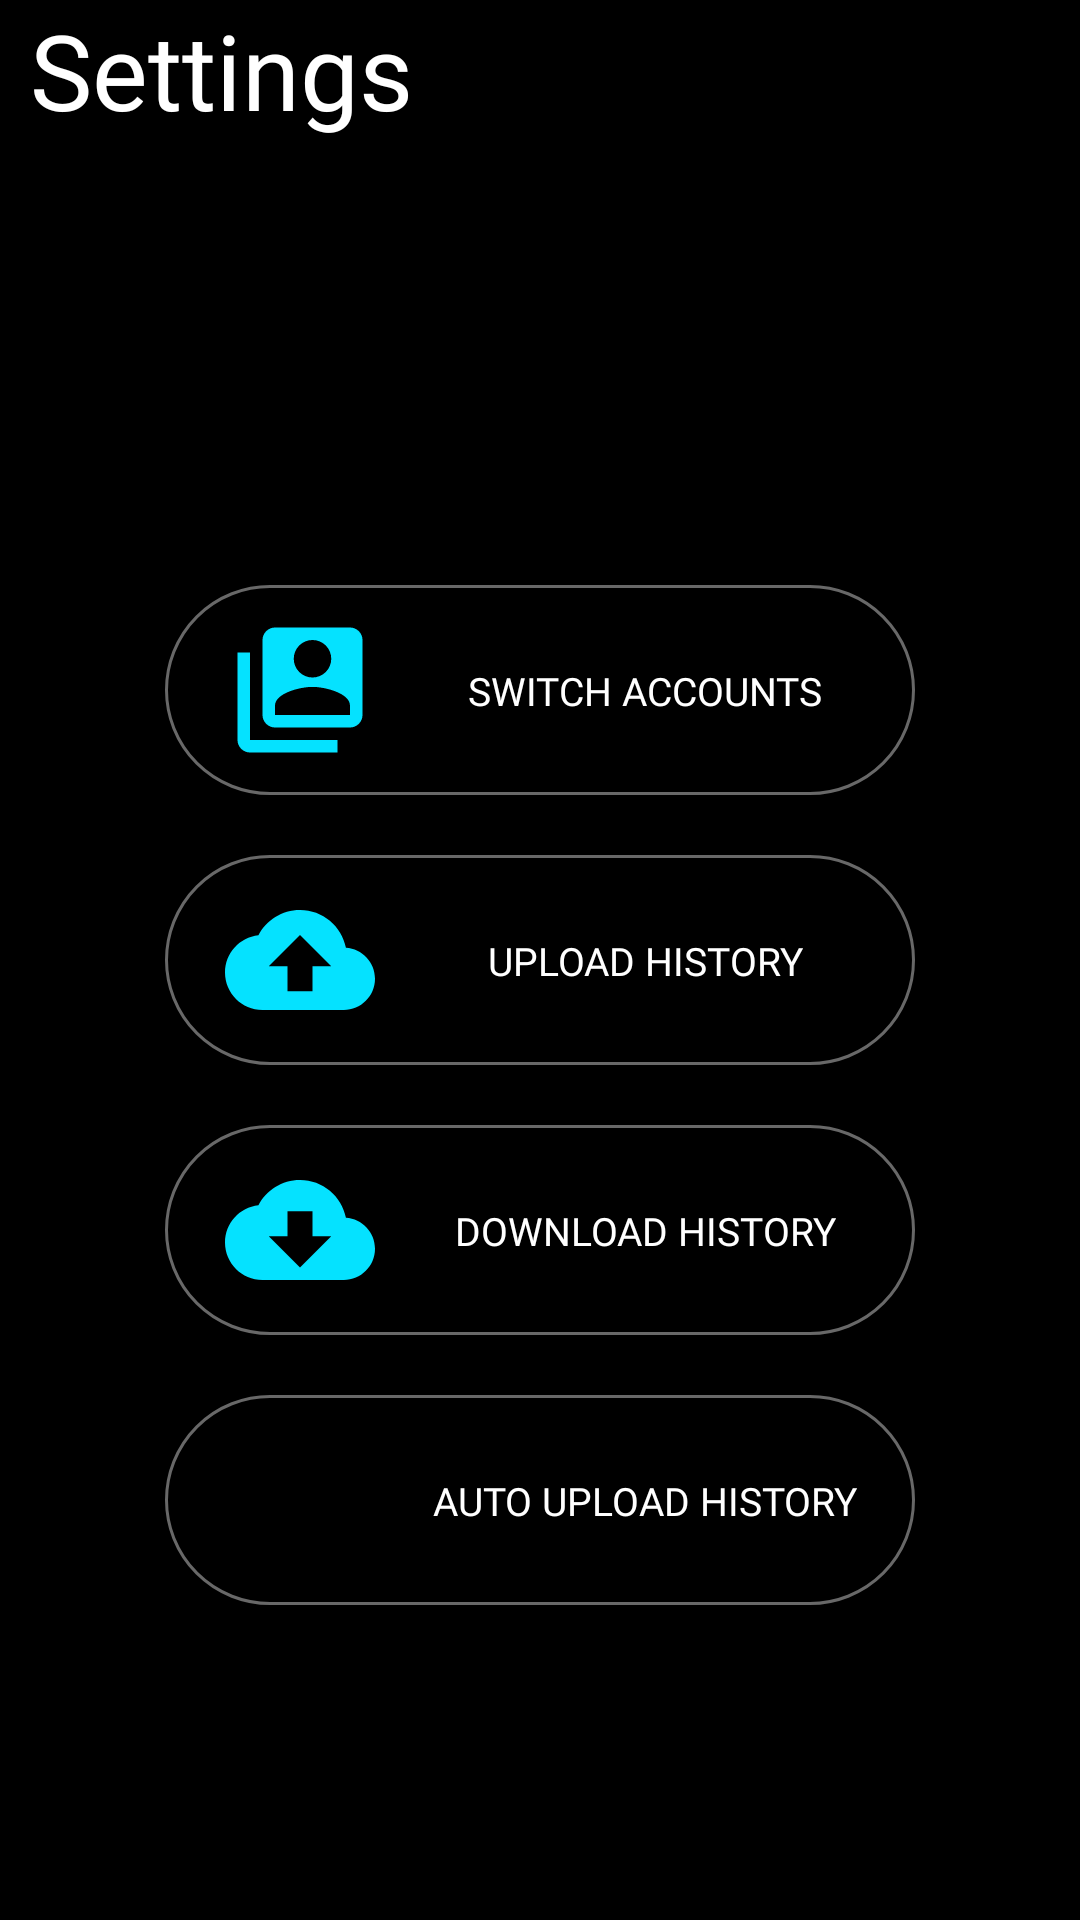

Here is an Android app screen rendered from its layout file. Give the layout XML and the strings, colors and styles it references.
<!-- AndroidManifest.xml: application theme Theme.Muzify -->
<!-- res/layout/fragment_settings.xml -->
<?xml version="1.0" encoding="utf-8"?>
<androidx.constraintlayout.widget.ConstraintLayout xmlns:android="http://schemas.android.com/apk/res/android"
    android:layout_width="match_parent"
    android:layout_height="match_parent"
    xmlns:app="http://schemas.android.com/apk/res-auto"
    xmlns:tool="http://schemas.android.com/tools"
    android:background="@color/black">


    <TextView
        app:layout_constraintTop_toTopOf="parent"
        app:layout_constraintLeft_toLeftOf="parent"
        android:id="@+id/settingsTitle"
        android:text="Settings"
        android:layout_width="match_parent"
        android:layout_height="wrap_content"
        android:textColor="@color/white"
        android:textSize="35dp"
        android:fontFamily="@font/roboto_thin"
        android:layout_marginLeft="10dp"
        />

    <com.google.android.material.imageview.ShapeableImageView
        android:id="@+id/settingsAccountProfilePicture"
        android:layout_width="80dp"
        android:layout_height="80dp"
        app:layout_constraintLeft_toLeftOf="parent"
        app:layout_constraintRight_toRightOf="parent"
        app:layout_constraintTop_toTopOf="parent"
        android:layout_marginTop="50dp"
        tool:src="@drawable/spotify_icon"
        app:shapeAppearanceOverlay="@style/CircleImage"
        />

    <TextView
        android:id="@+id/settingsAccountUserName"
        android:layout_width="wrap_content"
        android:layout_height="wrap_content"
        app:layout_constraintTop_toBottomOf="@id/settingsAccountProfilePicture"
        app:layout_constraintLeft_toLeftOf="parent"
        app:layout_constraintRight_toRightOf="parent"
        android:layout_marginTop="10dp"
        tool:text="Daniel"
        android:textColor="@color/white"
        android:textSize="26sp"
        android:textAlignment="center"
        android:fontFamily="sans-serif-light"
        />

    <androidx.constraintlayout.widget.ConstraintLayout
        android:id="@+id/settingsSwitchAccountButtonLayout"
        android:layout_marginTop="20dp"
        android:layout_width="250dp"
        android:layout_height="wrap_content"
        android:orientation="horizontal"
        android:background="@drawable/border_thin_grey"
        app:layout_constraintTop_toBottomOf="@+id/settingsAccountUserName"
        app:layout_constraintLeft_toLeftOf="parent"
        app:layout_constraintRight_toRightOf="parent">
        <ImageView
            android:id="@+id/settingsSwitchAccountButtonImage"
            app:layout_constraintLeft_toLeftOf="parent"
            app:layout_constraintTop_toTopOf="parent"
            android:layout_width="50dp"
            android:layout_height="50dp"
            android:layout_marginLeft="10dp"
            android:src="@drawable/switch_accounts"/>
        <TextView
            android:layout_width="wrap_content"
            android:layout_height="wrap_content"
            android:text="SWITCH ACCOUNTS"
            android:textSize="13sp"
            android:textColor="@color/white"
            android:fontFamily="@font/roboto"
            app:layout_constraintTop_toTopOf="parent"
            app:layout_constraintLeft_toLeftOf="parent"
            app:layout_constraintRight_toRightOf="parent"
            app:layout_constraintBottom_toBottomOf="parent"
            android:layout_marginLeft="70dp"
            />
    </androidx.constraintlayout.widget.ConstraintLayout>


    <androidx.constraintlayout.widget.ConstraintLayout
        android:id="@+id/settingsUploadHistoryLayout"
        android:layout_marginTop="20dp"
        android:layout_width="250dp"
        android:layout_height="wrap_content"
        android:orientation="horizontal"
        android:background="@drawable/border_thin_grey"
        app:layout_constraintTop_toBottomOf="@+id/settingsSwitchAccountButtonLayout"
        app:layout_constraintLeft_toLeftOf="parent"
        app:layout_constraintRight_toRightOf="parent">
        <ImageView
            android:id="@+id/settingsUploadHistoryButtonImage"
            app:layout_constraintLeft_toLeftOf="parent"
            app:layout_constraintTop_toTopOf="parent"
            android:layout_width="50dp"
            android:layout_height="50dp"
            android:layout_marginLeft="10dp"
            android:src="@drawable/upload_history"/>
        <TextView
            android:layout_width="wrap_content"
            android:layout_height="wrap_content"
            android:text="UPLOAD HISTORY"
            android:textSize="13sp"
            android:textColor="@color/white"
            android:fontFamily="@font/roboto"
            app:layout_constraintTop_toTopOf="parent"
            app:layout_constraintLeft_toLeftOf="parent"
            app:layout_constraintRight_toRightOf="parent"
            app:layout_constraintBottom_toBottomOf="parent"
            android:layout_marginLeft="70dp"
            />
    </androidx.constraintlayout.widget.ConstraintLayout>


    <androidx.constraintlayout.widget.ConstraintLayout
        android:id="@+id/settingsDownloadHistoryLayout"
        android:layout_marginTop="20dp"
        android:layout_width="250dp"
        android:layout_height="wrap_content"
        android:orientation="horizontal"
        android:background="@drawable/border_thin_grey"
        app:layout_constraintTop_toBottomOf="@+id/settingsUploadHistoryLayout"
        app:layout_constraintLeft_toLeftOf="parent"
        app:layout_constraintRight_toRightOf="parent">
        <ImageView
            android:id="@+id/settingsDownloadHistoryButtonImage"
            app:layout_constraintLeft_toLeftOf="parent"
            app:layout_constraintTop_toTopOf="parent"
            android:layout_width="50dp"
            android:layout_height="50dp"
            android:layout_marginLeft="10dp"
            android:src="@drawable/download_history"/>
        <TextView
            android:layout_width="wrap_content"
            android:layout_height="wrap_content"
            android:text="DOWNLOAD HISTORY"
            android:textSize="13sp"
            android:textColor="@color/white"
            android:fontFamily="@font/roboto"
            app:layout_constraintTop_toTopOf="parent"
            app:layout_constraintLeft_toLeftOf="parent"
            app:layout_constraintRight_toRightOf="parent"
            app:layout_constraintBottom_toBottomOf="parent"
            android:layout_marginLeft="70dp"
            />
    </androidx.constraintlayout.widget.ConstraintLayout>

    <androidx.constraintlayout.widget.ConstraintLayout
        android:id="@+id/settingsAutoUploadHistoryLayout"
        android:layout_marginTop="20dp"
        android:layout_width="250dp"
        android:layout_height="wrap_content"
        android:orientation="horizontal"
        android:background="@drawable/border_thin_grey"
        app:layout_constraintTop_toBottomOf="@+id/settingsDownloadHistoryLayout"
        app:layout_constraintLeft_toLeftOf="parent"
        app:layout_constraintRight_toRightOf="parent">
        <ImageView
            android:id="@+id/settingsAutoUploadHistoryImage"
            app:layout_constraintLeft_toLeftOf="parent"
            app:layout_constraintTop_toTopOf="parent"
            android:layout_width="50dp"
            android:layout_height="50dp"
            android:layout_marginLeft="10dp"
            tool:src="@drawable/auto_upload_on"/>
        <TextView
            android:layout_width="wrap_content"
            android:layout_height="wrap_content"
            android:text="AUTO UPLOAD HISTORY"
            android:textSize="13sp"
            android:textColor="@color/white"
            android:fontFamily="@font/roboto"
            app:layout_constraintTop_toTopOf="parent"
            app:layout_constraintLeft_toLeftOf="parent"
            app:layout_constraintRight_toRightOf="parent"
            app:layout_constraintBottom_toBottomOf="parent"
            android:layout_marginLeft="70dp"
            />
    </androidx.constraintlayout.widget.ConstraintLayout>


</androidx.constraintlayout.widget.ConstraintLayout>
<!-- resources referenced by this layout -->
<resources>
  <color name="black">#FF000000</color>
  <color name="white">#FFFFFFFF</color>
  <!-- drawable auto_upload_on (drawable) -->
  <vector android:height="24dp" android:tint="#05E2FF"
      android:viewportHeight="24" android:viewportWidth="24"
      android:width="24dp" xmlns:android="http://schemas.android.com/apk/res/android">
      <path android:fillColor="@android:color/white" android:pathData="M17,7L7,7c-2.76,0 -5,2.24 -5,5s2.24,5 5,5h10c2.76,0 5,-2.24 5,-5s-2.24,-5 -5,-5zM17,15c-1.66,0 -3,-1.34 -3,-3s1.34,-3 3,-3 3,1.34 3,3 -1.34,3 -3,3z"/>
  </vector>
  <!-- drawable border_thin_grey (drawable) -->
  <?xml version="1.0" encoding="UTF-8"?>
  <shape xmlns:android="http://schemas.android.com/apk/res/android" android:shape="rectangle">
      <corners android:radius="90dp"/>
      <padding android:left="10dp" android:right="10dp" android:top="10dp" android:bottom="10dp"/>
      <stroke android:width="1dp" android:color="@color/grey"/>
  </shape>
  <!-- drawable download_history (drawable) -->
  <vector android:height="24dp" android:tint="#05E2FF"
      android:viewportHeight="24" android:viewportWidth="24"
      android:width="24dp" xmlns:android="http://schemas.android.com/apk/res/android">
      <path android:fillColor="@android:color/white" android:pathData="M19.35,10.04C18.67,6.59 15.64,4 12,4 9.11,4 6.6,5.64 5.35,8.04 2.34,8.36 0,10.91 0,14c0,3.31 2.69,6 6,6h13c2.76,0 5,-2.24 5,-5 0,-2.64 -2.05,-4.78 -4.65,-4.96zM17,13l-5,5 -5,-5h3V9h4v4h3z"/>
  </vector>
  <!-- drawable switch_accounts (drawable) -->
  <vector android:height="24dp" android:tint="#05E2FF"
      android:viewportHeight="24" android:viewportWidth="24"
      android:width="24dp" xmlns:android="http://schemas.android.com/apk/res/android">
      <path android:fillColor="@android:color/white" android:pathData="M4,6L2,6v14c0,1.1 0.9,2 2,2h14v-2L4,20L4,6zM20,2L8,2c-1.1,0 -2,0.9 -2,2v12c0,1.1 0.9,2 2,2h12c1.1,0 2,-0.9 2,-2L22,4c0,-1.1 -0.9,-2 -2,-2zM14,4c1.66,0 3,1.34 3,3s-1.34,3 -3,3 -3,-1.34 -3,-3 1.34,-3 3,-3zM20,16L8,16v-1.5c0,-1.99 4,-3 6,-3s6,1.01 6,3L20,16z"/>
  </vector>
  <!-- drawable upload_history (drawable) -->
  <vector android:height="24dp" android:tint="#05E2FF"
      android:viewportHeight="24" android:viewportWidth="24"
      android:width="24dp" xmlns:android="http://schemas.android.com/apk/res/android">
      <path android:fillColor="@android:color/white" android:pathData="M19.35,10.04C18.67,6.59 15.64,4 12,4 9.11,4 6.6,5.64 5.35,8.04 2.34,8.36 0,10.91 0,14c0,3.31 2.69,6 6,6h13c2.76,0 5,-2.24 5,-5 0,-2.64 -2.05,-4.78 -4.65,-4.96zM14,13v4h-4v-4H7l5,-5 5,5h-3z"/>
  </vector>
  <style name="CircleImage" parent="">
          <item name="cornerSizeTopRight">40dp</item>
          <item name="cornerSizeTopLeft">40dp</item>
          <item name="cornerSizeBottomLeft">40dp</item>
          <item name="cornerSizeBottomRight">40dp</item>
          <item name="cornerFamily">rounded</item>
      </style>
  <style name="Theme.Muzify" parent="Theme.MaterialComponents.DayNight.DarkActionBar">
          
          <item name="colorPrimary">@color/black</item>
          <item name="colorPrimaryVariant">@color/black</item>
          <item name="colorOnPrimary">@color/white</item>
          
          <item name="colorSecondary">@color/black</item>
          <item name="colorSecondaryVariant">@color/black</item>
          <item name="colorOnSecondary">@color/white</item>
          
          <item name="android:statusBarColor">?attr/colorPrimaryVariant</item>
          
      </style>
  <color name="grey">#68FFFFFF</color>
</resources>
